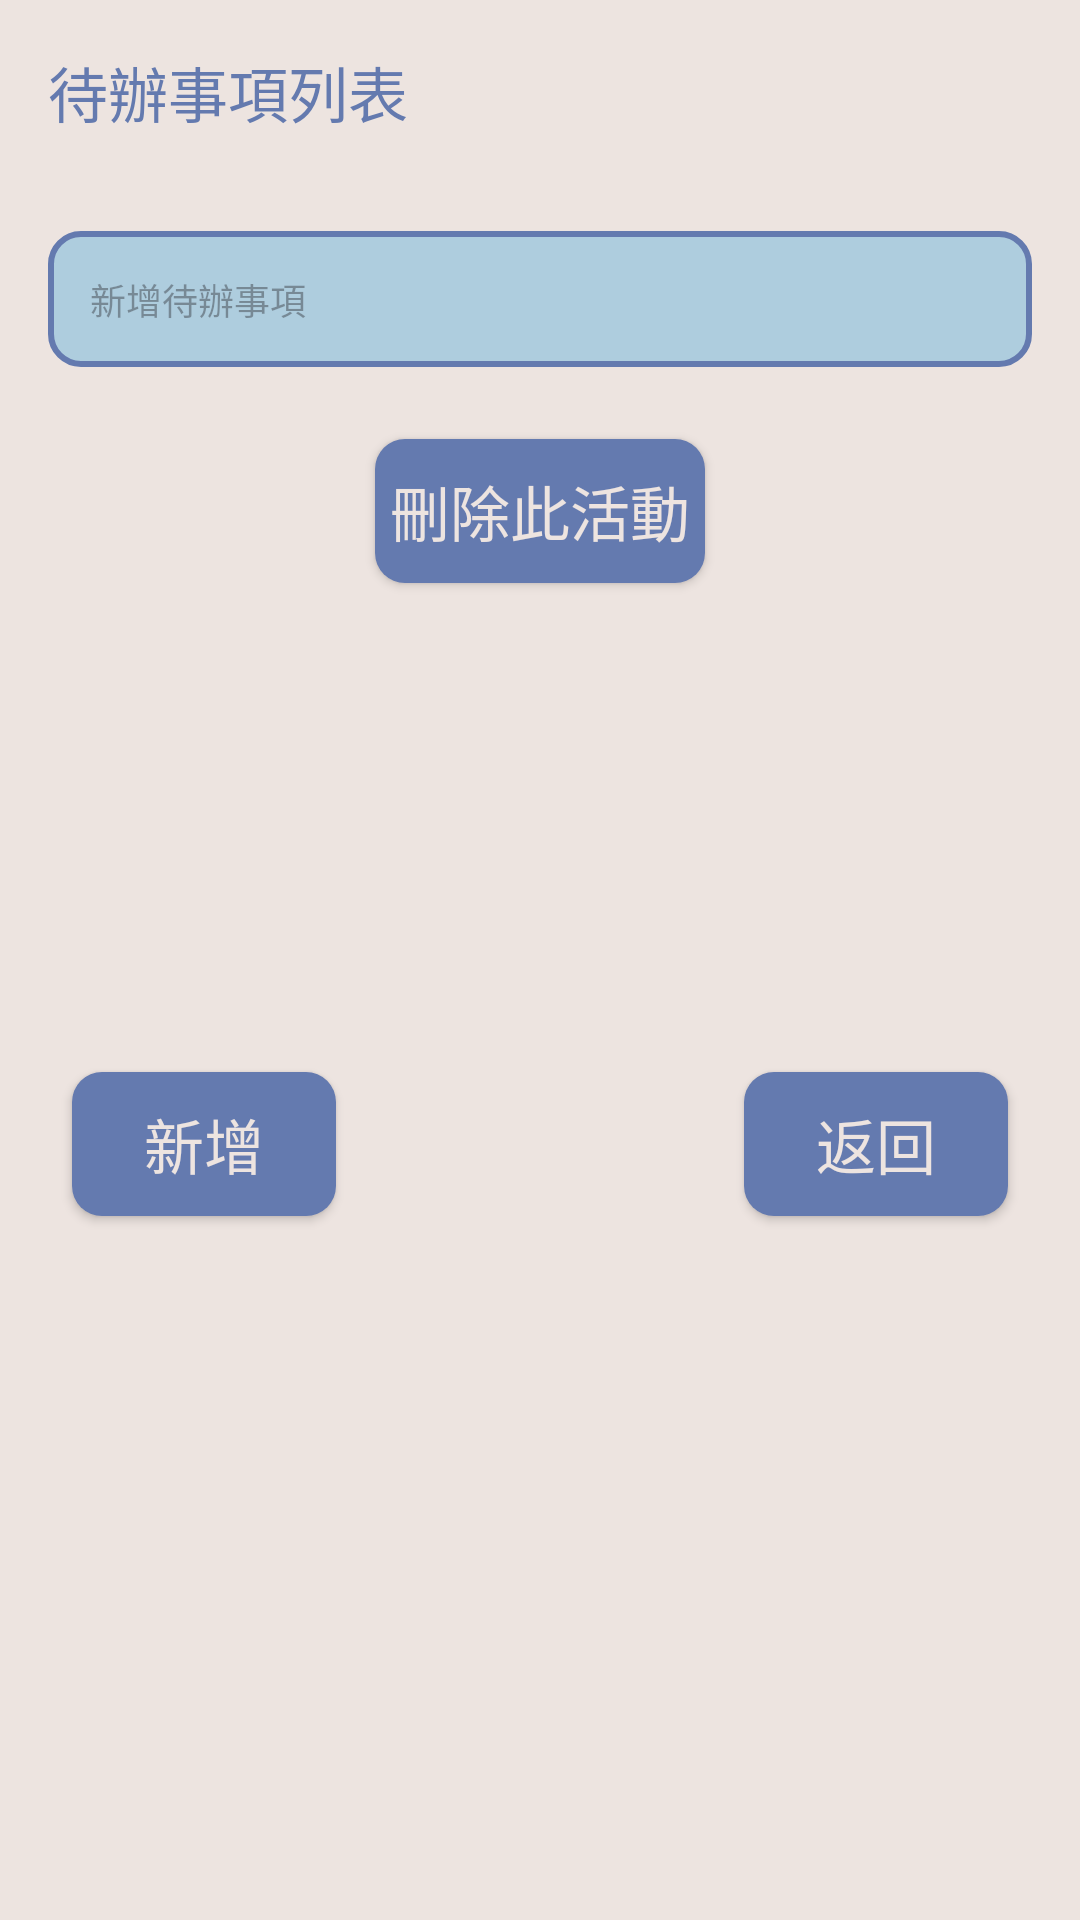

This screen was rendered from an Android layout file. Write that file and the resources it references.
<!-- AndroidManifest.xml: application theme Theme.TripBoxie -->
<!-- res/layout/day_plan_edit_dlg.xml -->
<androidx.constraintlayout.widget.ConstraintLayout xmlns:android="http://schemas.android.com/apk/res/android"
    xmlns:app="http://schemas.android.com/apk/res-auto"
    xmlns:tools="http://schemas.android.com/tools"
    android:id="@+id/linearLayout"
    android:layout_width="match_parent"
    android:layout_height="wrap_content"
    android:background="@color/white">

    <TextView
        android:id="@+id/textView10"
        style="@style/Style_TextLabel"
        android:layout_width="wrap_content"
        android:layout_height="wrap_content"
        android:layout_marginStart="16dp"
        android:layout_marginTop="16dp"
        android:text="待辦事項列表"
        app:layout_constraintStart_toStartOf="parent"
        app:layout_constraintTop_toTopOf="parent" />

    <androidx.recyclerview.widget.RecyclerView
        android:id="@+id/recyclerView_todo_list"
        android:layout_width="0dp"
        android:layout_height="wrap_content"
        android:layout_marginStart="16dp"
        android:layout_marginTop="16dp"
        android:layout_marginEnd="16dp"
        app:layout_constraintBottom_toTopOf="@+id/editText_new_todo"
        app:layout_constraintEnd_toEndOf="parent"
        app:layout_constraintStart_toStartOf="parent"
        app:layout_constraintTop_toBottomOf="@+id/textView10" />

    <EditText
        android:id="@+id/editText_new_todo"
        style="@style/Style_EditInput_small"
        android:layout_width="0dp"
        android:layout_height="wrap_content"
        android:layout_marginStart="16dp"
        android:layout_marginTop="16dp"
        android:layout_marginEnd="16dp"
        android:hint="新增待辦事項"
        app:layout_constraintEnd_toEndOf="parent"
        app:layout_constraintStart_toStartOf="parent"
        app:layout_constraintTop_toBottomOf="@+id/recyclerView_todo_list" />


    <androidx.appcompat.widget.AppCompatButton
        android:id="@+id/button_add_todo"
        style="@style/Style_Button_rectangle"
        android:layout_width="wrap_content"
        android:layout_height="wrap_content"
        android:layout_marginStart="24dp"
        android:layout_marginTop="24dp"
        android:layout_marginBottom="24dp"
        android:text="新增"
        app:layout_constraintBottom_toBottomOf="parent"
        app:layout_constraintStart_toStartOf="parent"
        app:layout_constraintTop_toBottomOf="@+id/editText_new_todo" />

    <androidx.appcompat.widget.AppCompatButton
        android:id="@+id/button_day_act_del"
        style="@style/Style_Button_rectangle"
        android:layout_width="wrap_content"
        android:layout_height="wrap_content"
        android:layout_marginTop="24dp"
        android:layout_marginBottom="24dp"
        android:layout_marginStart="20dp"
        android:layout_marginEnd="20dp"
        android:text="刪除此活動"
        app:layout_constraintBottom_toBottomOf="parent"
        app:layout_constraintEnd_toStartOf="@+id/button_day_act_back"
        app:layout_constraintStart_toEndOf="@+id/button_add_todo"
        app:layout_constraintTop_toBottomOf="@+id/editText_new_todo"
        app:layout_constraintVertical_bias="0.0" />

    <androidx.appcompat.widget.AppCompatButton
        android:id="@+id/button_day_act_back"
        style="@style/Style_Button_rectangle"
        android:layout_width="wrap_content"
        android:layout_height="wrap_content"
        android:layout_marginTop="24dp"
        android:layout_marginEnd="24dp"
        android:layout_marginBottom="24dp"
        android:text="返回"
        app:layout_constraintBottom_toBottomOf="parent"
        app:layout_constraintEnd_toEndOf="parent"
        app:layout_constraintTop_toBottomOf="@+id/editText_new_todo" />


</androidx.constraintlayout.widget.ConstraintLayout>
<!-- resources referenced by this layout -->
<resources>
  <color name="white">#EDE4E0</color>
  <style name="Style_Button_rectangle">
          <item name="android:padding">5dp</item>
          <item name="android:textSize">20sp</item>
          <item name="android:fontFamily">@font/gensenrounded_b</item>
          <item name="android:textColor">@color/white</item>
          <item name="android:background">@drawable/rectangle_button_background_db</item>
          <item name="android:includeFontPadding">false</item>
          <item name="android:lineHeight">24sp</item>
      </style>
  <style name="Style_EditInput_small">
          <item name="android:padding">14dp</item>
          <item name="android:textSize">12sp</item>
          <item name="android:fontFamily">@font/gensenrounded_m</item>
          <item name="android:textColor">@color/dark_blue</item>
          <item name="android:background">@drawable/edit_text_background_small</item>
          <item name="android:includeFontPadding">false</item>
          <item name="android:lineHeight">18sp</item>
      </style>
  <style name="Style_TextLabel">
          <item name="android:textSize">20sp</item>
          <item name="android:textColor">@color/dark_blue</item>
          <item name="android:fontFamily">@font/gensenrounded_b</item>
          <item name="android:includeFontPadding">false</item>
          <item name="android:lineHeight">24sp</item>
      </style>
  <style name="Theme.TripBoxie" parent="Base.Theme.TripBoxie" />
  <!-- drawable rectangle_button_background_db (drawable) -->
  <?xml version="1.0" encoding="utf-8"?>
  <selector xmlns:android="http://schemas.android.com/apk/res/android">
      <item>
          <shape android:shape="rectangle">
              <corners android:radius="10dp"/>
              <solid android:color="@color/dark_blue"/>
          </shape>
  
      </item>
  </selector>
  <color name="dark_blue">#647AAF</color>
  <!-- drawable edit_text_background_small (drawable) -->
  <?xml version="1.0" encoding="utf-8"?>
  <selector xmlns:android="http://schemas.android.com/apk/res/android">
      <item>
          <shape android:shape="rectangle">
              <solid android:color="@color/light_blue"/>
              <corners android:radius="10dp"/>
              <stroke android:color="@color/dark_blue" android:width="2dp"/>
          </shape>
      </item>
  </selector>
  <style name="Base.Theme.TripBoxie" parent="Theme.Material3.DayNight.NoActionBar">
          
          
      </style>
  <color name="light_blue">#AECDDE</color>
</resources>
